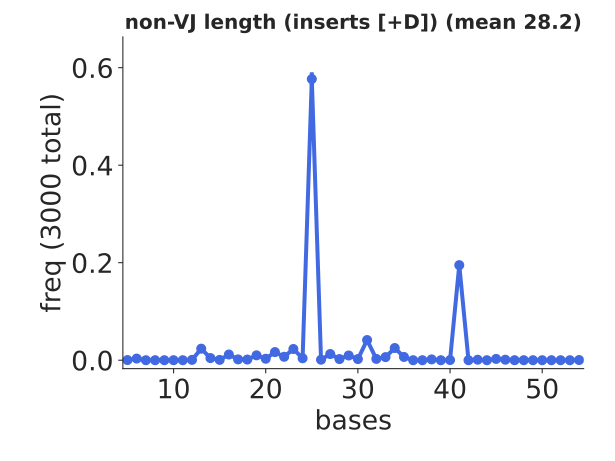

The file beside this chart, header and first rows:
bin_low_edge, contents, binlabel, error
3.5, 0.0, , 0.0
4.5, 0.0003333, , 0.0003333
5.5, 0.003333, , 0.001054
6.5, 0.0, , 0.0
7.5, 0.0, , 0.0
8.5, 0.0, , 0.0
9.5, 0.0, , 0.0
10.5, 0.0, , 0.0
11.5, 0.0006667, , 0.0004714
12.5, 0.02367, , 0.002809
13.5, 0.004333, , 0.001202
14.5, 0.0006667, , 0.0004714
15.5, 0.01167, , 0.001972
16.5, 0.001667, , 0.0007454
17.5, 0.001333, , 0.0006667
18.5, 0.01, , 0.001826
19.5, 0.003, , 0.001
20.5, 0.01667, , 0.002357
21.5, 0.007, , 0.001528
22.5, 0.023, , 0.002769
23.5, 0.004, , 0.001155
24.5, 0.5767, , 0.01386
25.5, 0.001, , 0.0005774
26.5, 0.01267, , 0.002055
27.5, 0.002333, , 0.0008819
28.5, 0.009667, , 0.001795
29.5, 0.002333, , 0.0008819
30.5, 0.04133, , 0.003712
31.5, 0.002667, , 0.0009428
32.5, 0.006333, , 0.001453
33.5, 0.025, , 0.002887
34.5, 0.006667, , 0.001491
35.5, 0.0, , 0.0
36.5, 0.0, , 0.0
37.5, 0.001667, , 0.0007454
38.5, 0.0, , 0.0
39.5, 0.0003333, , 0.0003333
40.5, 0.195, , 0.008062
41.5, 0.0, , 0.0
42.5, 0.001, , 0.0005774
43.5, 0.0, , 0.0
44.5, 0.002667, , 0.0009428
45.5, 0.001, , 0.0005774
46.5, 0.0, , 0.0
47.5, 0.0, , 0.0
48.5, 0.0, , 0.0
49.5, 0.0, , 0.0
50.5, 0.0, , 0.0
51.5, 0.0, , 0.0
52.5, 0.0, , 0.0
53.5, 0.0003333, , 0.0003333
54.5, 0.0, , 0.0
